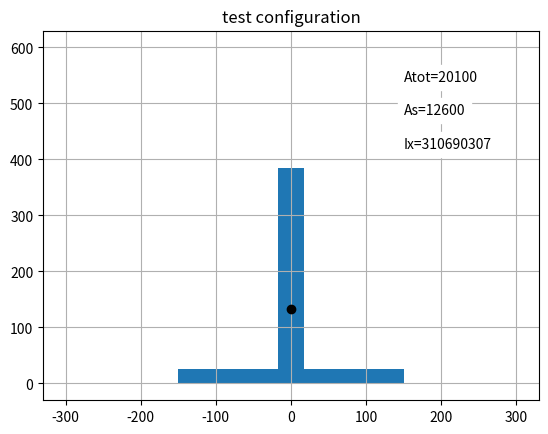
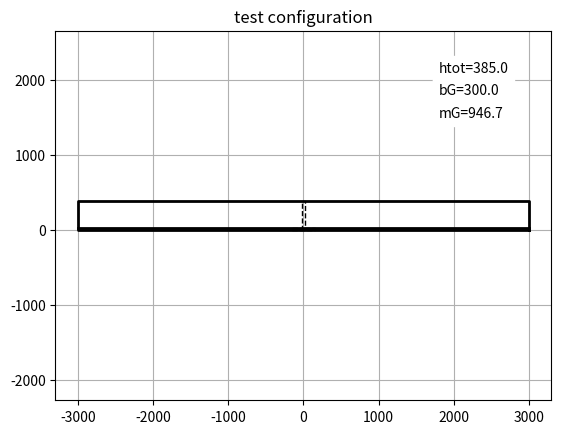

Generate these figures, in order, with matplotlib:
from numpy import sqrt
import matplotlib.pyplot as plt
#
# --------------------------------------------------------------------------------------
#
# data of overhead crane
# units:
# length: mm
# mass: kg
# force: N
# stress: MPa or N/mm^2
#
mLift = 10000.  # lift capacity
L = 6000.  # span
mK0 = 2000.  # basic mass of hoist
aW = 400.  # minimum distance from wall
Hmax = 600.  # maximum height of girder
#
# material
E = 210000.  # elasticity modulus
rho = 7.85E-6  # density
Reh = 355.  # yield strength, t<=16mm
Reh2 = 345.  # yield strength, 16mm<t<=40mm
tlim = 16.  # threshold thickness for yield strength
jstens = 1.25  # safety factor - tension (and shear)
jscomp = 1.1  # safety factor - compression
#
# general boundaries
tmin = 5.  # minimum plate thickness
tGmin = 16.  # minimumthickness of flange
tmax = 40. # maximum plate thickness
bGmin = 300.0  # minimum width of flange
bGmax = 600.0  # maximum width of flange
hSmin = 100.0  # minimum height of web
hSmax = Hmax  # maximum height of web
#
# additional constants
g = 9.81  # gravitational acceleration in m/s^2
fL = 1.5  # load factor (roughly covers dynamical effects at lifting
#
# --------------------------------------------------------------------------------------
#
# functions
#
# mass of hoist
#
def massHoist(b):
#
    mHoist = mK0
    if b > bGmin:
        mHoist += 0.1*mHoist*(b-bGmin)
#
    return mHoist
#
#  properties of tee section
#
def section(bG, tG, hS, tS):
#
    A_G = bG*tG
    A_S = hS*tS
    Atot = A_G + A_S
    yC = (A_G*tG/2. + A_S*(tG+hS/2.)) / Atot  # location of centroid acc. to Roark
    I_G = (bG*tG**3)/12.
    I_S = (tS*hS**3)/12.
    Itot = I_G + A_G*(yC-tG/2.)**2 + I_S + A_S*(tG+hS/2.-yC)**2
    ed = tG+hS-yC
#
    return Atot, A_S, Itot, yC, ed
#
#  maximum bending moment and shear force
#
def maxForces(bG, A):
#
    mK = massHoist(bG)  # actual mass of hoist
    Fw = (mK+mLift*fL)*g   # weight force of lifting mass and hoist
    qL = rho*A*g*L  # force due to girder weight
    Mmax = Fw*L/4.  # bending moment from weight forces
    Mmax += qL*L/8.  # bending moment from girder weight force added
    Fmax = qL/2. +(L-aW)*Fw/L  # shear force due to weight forces added
#
    return Fw, qL, Fmax, Mmax
#
#  maximum deflection
#
def maxW(Fw, qL, I):
#
    wmax = Fw*L**3/(48.*E*I)  # portion due to weight force of lifting mass and hoist
    wmax += 5.*qL*L**3/(384.*E*I)
#
    return wmax
#
#
def utilTensStress(tG, Mmax, I, et):
# utilization tensile stress
    RehG = Reh
    if (tG>tlim):
        RehG = Reh2
    sigma_t = Mmax/I*et
    return jstens*sigma_t/RehG
#
def utilCompStress(tS, Mmax, I, ec):
# utilization compressive stress (amouunt)
    RehS = Reh
    if (tS>tlim):
        RehS = Reh2
    sigma_c = Mmax/I*ec
    return jscomp*sigma_c/RehS
#
def utilSheartress(tS, Fmax, As):
# utilization shear stress (simplified)
    RehS = Reh
    if (tS>tlim):
        RehS = Reh2
    tau = Fmax/As
    return jstens*tau/RehS*sqrt(3.)
#
def utilMaxW(Fw, qL, I):
# utilization maximum deflection
    wmax = maxW(Fw, qL, I)
    return wmax*500./L
#
def utilMin_tG(bG, tG):
# utilization minimum thickness of flange
    return tGmin*(bG/bGmin)**2/tG
#
def utilThicknessRatio(t1, t2):
# utilization thickness ratio flange and web
    return t1/(t2*1.6)
#
def utilMaxHeight(tG, hS):
# utilization of max. height of section
    return (tG+hS)/Hmax
#
# --------------------------------------------------------------------------------------
#
# plot-routines
#
# plot section
#
def plotSection(bG, tG, hS, tS, yC, Atot, As, I, title='tee-section'):
# polygon
    xs = [bG/2., bG/2., tS/2., tS/2., -tS/2., -tS/2., -bG/2., -bG/2., bG/2.]
    ys = [0., tG, tG, tG+hS, tG+hS, tG, tG, 0., 0.]
#
    plt.title(title)
#
    plt.fill(xs, ys) # section
    plt.plot([0.], [yC], 'ko')
    xmin = -0.55*Hmax
    xmax = 0.55*Hmax
    ymin = -0.05*Hmax
    ymax = 1.05*Hmax
    plt.axis((xmin, xmax, ymin, ymax))
    plt.grid()
#
    plt.text(0.25*Hmax, 0.9*Hmax, 'Atot='+str(int(Atot)), backgroundcolor='w')
    plt.text(0.25*Hmax, 0.8*Hmax, 'As='+str(int(As)), backgroundcolor='w')
    plt.text(0.25*Hmax, 0.7*Hmax, 'Ix='+str(int(I)), backgroundcolor='w')
#
    plt.show()
#
    return
#
# plot girder
#
def plotGirder(bG, tG, hS, tS, Atot, title='girder'):
# polygons
    xs = [bG/2., bG/2., tS/2., tS/2., -tS/2., -tS/2., -bG/2., -bG/2., bG/2.]
    ys = [0., tG, tG, tG+hS, tG+hS, tG, tG, 0., 0.]
    xg = [L/2., L/2., -L/2., -L/2., L/2]
    htot = tG+hS
    yg = [0., htot, htot, 0., 0.]
    xg2 = [-L/2., L/2.]
    yg2 = [tG, tG]
#
    plt.title(title)
#
    plt.plot(xg, yg, color='k', linewidth=2)
    plt.plot(xg2, yg2, color='k', linewidth=2)
    plt.plot(xs, ys, color='k', linewidth=1, linestyle='dashed')
#
    plt.axis('equal')
    plt.grid()
#    
    plt.text(0.3*L, 0.35*L, 'htot='+str(int((tG+hS)*10)/10), backgroundcolor='w')
    plt.text(0.3*L, 0.30*L, 'bG='+str(int(bG*10)/10), backgroundcolor='w')
    mG = rho*Atot*L
    plt.text(0.3*L, 0.25*L, 'mG='+str(int(mG*10)/10), backgroundcolor='w')
    plt.show()
#
    return
#
# output for a given configuration
#
def showResults(bG, tG, hS, tS, title='test'):
    #
    Atot, A_S, Itot, et, ec = section(bG, tG, hS, tS)
#
    Fw, qL, Fmax, Mmax = maxForces(bG, Atot)
#
    wmax = maxW(Fw, qL, Itot)
#
    print(' ')
    print('actual results for '+title+':')
    print('weight force =', Fw)
    print('max. force =', Fmax)
    print('max.bending moment =', Mmax)
    print('max. bending deflection =', wmax)
    print('utilizations:')
    print('tensile stress: ', utilTensStress(tG, Mmax, Itot, et))
    print('compressive stress: ', utilCompStress(tS, Mmax, Itot, ec))
    print('shear stress: ', utilSheartress(tS, Fmax, A_S))
    print('max. deflection: ', utilMaxW(Fw, qL, Itot))
    print('min. thickness flange: ', utilMin_tG(bG, tG))
    print('thickness ratio 1: ', utilThicknessRatio(tG, tS))
    print('thickness ratio 2: ', utilThicknessRatio(tS, tG))
    print('max. height: ', utilMaxHeight(tG, hS))
    print(' ')
#
    plotSection(bG, tG, hS, tS, et, Atot, A_S, Itot, title)
#
    plotGirder(bG, tG, hS, tS, Atot, title)
#
    return

#
# --------------------------------------------------------------------------------------
#
# main
#
if __name__ == "__main__":
#
# geometry
    bG = 300.
    tG = 25.
    hS = 360.
    tS = 35.
#
# show results of this configuration
#
    showResults(bG, tG, hS, tS, title='test configuration')
